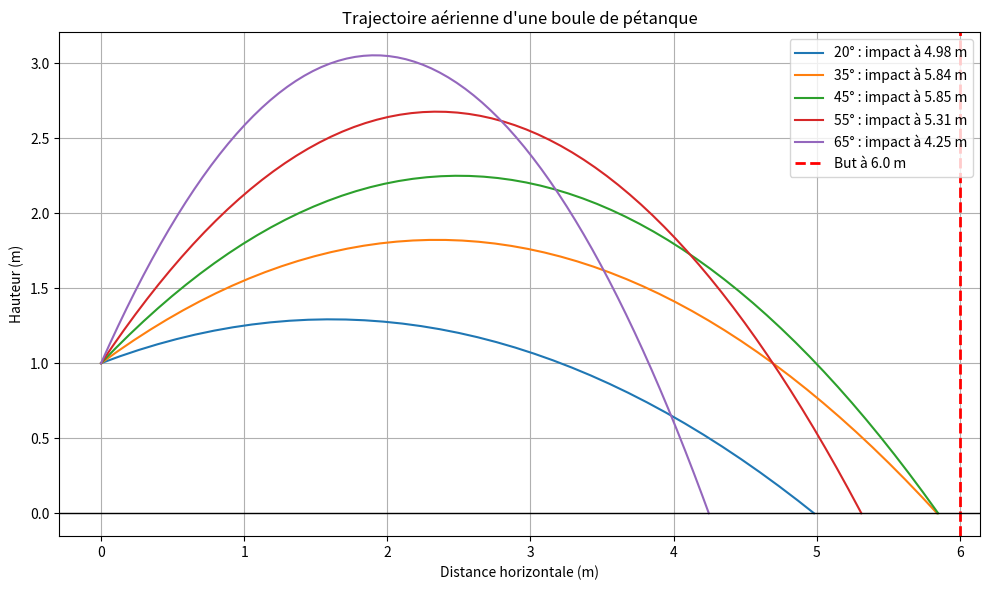

Write the Python code that produced this figure.
"""
Simulation pédagogique d'un lancer de boule de pétanque.

Problématique :
"Comment les lois du mouvement permettent-elles d'expliquer et d'optimiser
la trajectoire d'une boule de pétanque pour atteindre précisément le but ?"

Ce programme est volontairement simple pour être compréhensible par un élève
de Première. Il utilise le modèle du projectile : pendant le vol, on néglige
les frottements de l'air et on suppose que seule la pesanteur agit sur la boule.

Bonus : après le premier contact avec le sol, la boule continue à rouler avec
une décélération constante due aux frottements.
"""

import math

import matplotlib.pyplot as plt


# ---------------------------------------------------------------------------
# 1. Paramètres physiques du problème
# ---------------------------------------------------------------------------

# Accélération de la pesanteur sur Terre, en m/s².
# Elle est dirigée vers le bas : c'est elle qui courbe la trajectoire.
G = 9.81

# Vitesse initiale de la boule au moment où elle quitte la main, en m/s.
VITESSE_INITIALE = 7.0

# Hauteur initiale du lancer, en mètre : la boule part environ de la main.
HAUTEUR_INITIALE = 1.0

# Distance horizontale entre le joueur et le but, en mètre.
DISTANCE_BUT = 6.0

# Angles de lancer que l'on veut comparer, en degrés.
ANGLES_DEGRES = [20, 35, 45, 55, 65]

# Bonus : décélération constante pendant le roulement, en m/s².
# Plus cette valeur est grande, plus la boule s'arrête rapidement.
DECELERATION_ROULEMENT = 1.5

# Pas de temps utilisé pour dessiner les trajectoires.
# Une petite valeur donne une courbe plus lisse.
PAS_TEMPS = 0.02


# ---------------------------------------------------------------------------
# 2. Fonctions de calcul
# ---------------------------------------------------------------------------

def calculer_temps_de_vol(vitesse_y_initiale):
    """Calcule le temps avant que la boule touche le sol.

    La hauteur de la boule pendant le vol est donnée par :
        y(t) = h0 + v0y * t - 1/2 * g * t²

    L'impact avec le sol a lieu lorsque y(t) = 0.
    On résout donc une équation du second degré et on garde la solution
    positive, car le temps ne peut pas être négatif.
    """
    discriminant = vitesse_y_initiale**2 + 2 * G * HAUTEUR_INITIALE
    return (vitesse_y_initiale + math.sqrt(discriminant)) / G


def calculer_trajectoire(angle_degres):
    """Calcule toutes les informations utiles pour un angle donné."""
    # Les fonctions trigonométriques de Python utilisent les radians.
    angle_radians = math.radians(angle_degres)

    # Décomposition de la vitesse initiale en deux composantes :
    # - vx est la vitesse horizontale, supposée constante pendant le vol ;
    # - vy est la vitesse verticale, modifiée par la pesanteur.
    vitesse_x = VITESSE_INITIALE * math.cos(angle_radians)
    vitesse_y = VITESSE_INITIALE * math.sin(angle_radians)

    # Temps total entre le lancer et le premier contact avec le sol.
    temps_vol = calculer_temps_de_vol(vitesse_y)

    # Distance horizontale parcourue avant l'impact avec le sol.
    distance_impact = vitesse_x * temps_vol

    # La hauteur maximale est atteinte quand la vitesse verticale devient nulle.
    # Formule obtenue à partir des équations du mouvement uniformément accéléré.
    hauteur_maximale = HAUTEUR_INITIALE + (vitesse_y**2) / (2 * G)

    # Écart entre le point d'impact et le but.
    ecart_impact = abs(distance_impact - DISTANCE_BUT)

    # Vitesse verticale juste avant l'impact : vy(t) = v0y - g*t.
    # Elle n'est pas utilisée pour le roulement simplifié, mais elle aide à
    # comprendre que la boule arrive vers le bas au moment du contact.
    vitesse_y_impact = vitesse_y - G * temps_vol

    # Bonus roulement : on suppose que la vitesse horizontale au début du
    # roulement vaut vitesse_x. La distance d'arrêt avec une décélération
    # constante a vaut : d = v² / (2a).
    distance_roulement = vitesse_x**2 / (2 * DECELERATION_ROULEMENT)
    distance_finale = distance_impact + distance_roulement
    ecart_final = abs(distance_finale - DISTANCE_BUT)

    # Points de la trajectoire pour le graphique.
    # On avance de PAS_TEMPS en PAS_TEMPS jusqu'au temps de vol.
    temps = []
    positions_x = []
    positions_y = []
    t = 0.0
    while t <= temps_vol:
        x = vitesse_x * t
        y = HAUTEUR_INITIALE + vitesse_y * t - 0.5 * G * t**2
        temps.append(t)
        positions_x.append(x)
        positions_y.append(max(y, 0))  # évite de dessiner sous le sol
        t += PAS_TEMPS

    # On ajoute exactement le point d'impact pour terminer proprement la courbe.
    temps.append(temps_vol)
    positions_x.append(distance_impact)
    positions_y.append(0)

    return {
        "angle": angle_degres,
        "temps_vol": temps_vol,
        "hauteur_maximale": hauteur_maximale,
        "distance_impact": distance_impact,
        "ecart_impact": ecart_impact,
        "vitesse_y_impact": vitesse_y_impact,
        "distance_roulement": distance_roulement,
        "distance_finale": distance_finale,
        "ecart_final": ecart_final,
        "x": positions_x,
        "y": positions_y,
    }


def afficher_tableau(resultats):
    """Affiche un tableau lisible dans la console."""
    print("\nComparaison des lancers de pétanque")
    print("=" * 112)
    print(
        f"{'Angle':>7} | {'Temps de vol':>12} | {'Hauteur max':>12} | "
        f"{'Impact':>10} | {'Écart impact':>13} | {'Roulement':>11} | "
        f"{'Distance finale':>15} | {'Écart final':>11}"
    )
    print("-" * 112)

    for resultat in resultats:
        print(
            f"{resultat['angle']:>5.0f}° | "
            f"{resultat['temps_vol']:>10.2f} s | "
            f"{resultat['hauteur_maximale']:>10.2f} m | "
            f"{resultat['distance_impact']:>8.2f} m | "
            f"{resultat['ecart_impact']:>11.2f} m | "
            f"{resultat['distance_roulement']:>9.2f} m | "
            f"{resultat['distance_finale']:>13.2f} m | "
            f"{resultat['ecart_final']:>9.2f} m"
        )

    print("=" * 112)


def tracer_trajectoires(resultats):
    """Trace toutes les trajectoires sur un même graphique."""
    plt.figure(figsize=(10, 6))

    for resultat in resultats:
        plt.plot(
            resultat["x"],
            resultat["y"],
            label=f"{resultat['angle']}° : impact à {resultat['distance_impact']:.2f} m",
        )

    # Ligne verticale qui indique la position du but.
    plt.axvline(
        x=DISTANCE_BUT,
        color="red",
        linestyle="--",
        linewidth=2,
        label=f"But à {DISTANCE_BUT:.1f} m",
    )

    # Ligne horizontale représentant le sol.
    plt.axhline(y=0, color="black", linewidth=1)

    plt.title("Trajectoire aérienne d'une boule de pétanque")
    plt.xlabel("Distance horizontale (m)")
    plt.ylabel("Hauteur (m)")
    plt.grid(True)
    plt.legend()
    plt.tight_layout()
    plt.show()


def main():
    """Fonction principale du programme."""
    # On calcule les résultats pour tous les angles demandés.
    resultats = [calculer_trajectoire(angle) for angle in ANGLES_DEGRES]

    # Affichage numérique sous forme de tableau.
    afficher_tableau(resultats)

    # Recherche de l'angle le plus précis si on regarde seulement le point
    # d'impact, donc avant le roulement.
    meilleur_impact = min(resultats, key=lambda resultat: resultat["ecart_impact"])

    # Recherche de l'angle le plus précis avec le modèle bonus de roulement.
    meilleur_final = min(resultats, key=lambda resultat: resultat["ecart_final"])

    print("\nAnalyse automatique")
    print("-" * 22)
    print(
        "Sans tenir compte du roulement, l'angle le plus précis est "
        f"{meilleur_impact['angle']}° : la boule touche le sol à "
        f"{meilleur_impact['distance_impact']:.2f} m, soit un écart de "
        f"{meilleur_impact['ecart_impact']:.2f} m avec le but."
    )
    print(
        "Avec le roulement simplifié, l'angle le plus précis est "
        f"{meilleur_final['angle']}° : la boule s'arrête à "
        f"{meilleur_final['distance_finale']:.2f} m, soit un écart final de "
        f"{meilleur_final['ecart_final']:.2f} m avec le but."
    )

    # Affichage graphique des trajectoires aériennes.
    tracer_trajectoires(resultats)


# Cette condition permet d'exécuter le programme seulement quand ce fichier est
# lancé directement avec : python petanque_simulation.py
if __name__ == "__main__":
    main()
